pico-8 play session: mixed d-pad (fixed 12-tick cycle)

[t = 1 s] mixed d-pad (1.2s cycle ×~1): → ← ↑ ↓ + 🅾/❎ taps, ~1s
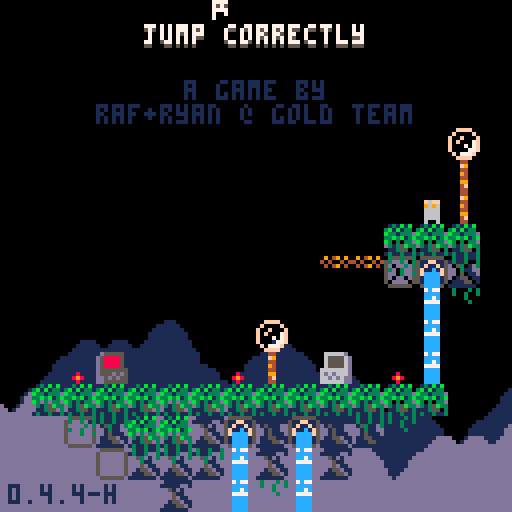
[t = 2 s] mixed d-pad (1.2s cycle ×~1): → ← ↑ ↓ + 🅾/❎ taps, ~2s
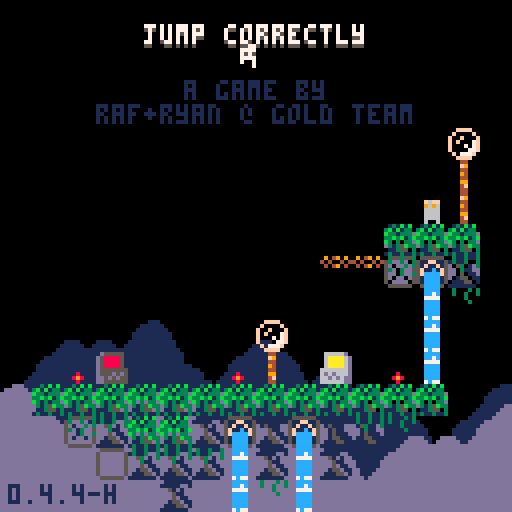
[t = 4 s] mixed d-pad (1.2s cycle ×~3): → ← ↑ ↓ + 🅾/❎ taps, ~4s
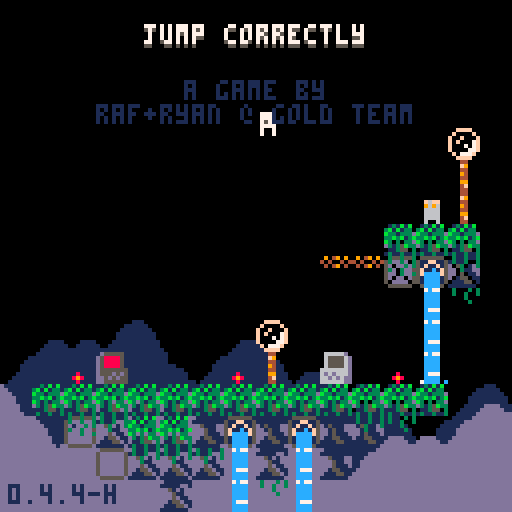

pico-8 cartridge
version 42
__lua__
-- jumper 2
-- 2025-06-24

p_win=0 //keep this
last_lvl=31

--constants and globals
p_spd=1
p_accel=0.3		 --fall accel (0.3)
p_f_max=4				 --fall spd max (4)
p_j_max=-2.5	 --jump spd max (-2.5)
p_j_t_max=5 	 --jump frames
//p_j_fre=1   	 --num free jumps
//p_w_spd=0.3 		--water fill speed

l_toucht=nil //last touch teleporter

chl=0 --checkpoint lvl
crl=0 --current lvl

-- enemy constants
ice_t_slow=70 --ice spawn time slow
ice_t_fast=30 --ice spawn time fast

cltb=0 --cloud time back
cltf=0 --cloud time front
key_cols={10,11,12,8} --keys

logo_t=0
//auto_save=1
tot_d=0
aut=0

function _init()
	printh("=====start=====")
	cartdata("gt_j2_044_hard")
	
	mplay=false
	pp=obj(-1,-1,3,5)
	chl=dget(0)
	//chl=31
	tot_d=dget(2)
	//tot_d=100
	p_win=dget(3)
	//p_win=1
	printh("load save 0 "..chl)
	printh("load save 2 "..tot_d)
	printh("load save 3 "..p_win)
	
	reset_checkpoint(0)
end

function reset_checkpoint(ll)
	printh("reseting from checkpoint")
	uits,l_uits=-0.1,-1 --ui time slow
	uitf,l_uitf=-0.1,-1 --ui time fast
	
	tpt=0								--lvl trans time
	pvy=0  			   --vel y
	pdrx=1 			   --dir x
	pdry=0 			   --dir y
	pmt=0  			   --move time
	pjmp=0 			   --current jump
	pjp=true     --jump pressed
	pjmpt=0      --jump time
	ptank=1 		   --num water tanks (this will probably never get higher)
	pwater=0 	   --amt water
	pst=false    --show empty tank icon
	pwt=0					   --water time
	ptw=false    --touching water
	pdig=false   --is digging
	pdt=0				 	  --digging time
	pseed=0				  --seeds
	psht=false   --shooting
	ptswch=false --touching switch player
	etswch=false --touching switch any ememy
	pto=false 	 	--near old man :(
	pio=false    --interact old man
	og_text=":)" --old guy text
	ptn=false				--touching ng cpu
	pin=false				--interact ng cpu
	ptd=0    				--touching door (0 no, 1 yes, 2 yes+interact)
	pbnk=false   --did bonk
	prst=0							--restart time
	
	ogidx=0
	ogt=0
	
	dth_t=-1					--death time
	dth_e=nil				--death object
	
	if ll then
		crl=ll
	else
		crl=chl
	end
	
	if(crl!=0)save_game()
	
	if crl==0 then
		mplay=false
		music(63)// test no music
	elseif not mplay then
		mplay=true
		music(0)// test start music
	end
	
		
	init_lvl()
end

function _draw()
	cls()
	camera(cmx,cmy)
	
	draw_clouds()
	
	if logo_t<120 then
		draw_logo()
		return
	end
	
	if tpt>0 and tpt<40 then
		local t,c="computer "..crl,5
		if crl==0 then
			t="correct!"
			c=cltb%8+8
		end
		
		print(
			t,
			cmx+cen_txt(t),
			cmy+62,
			c)
			
		if flr(uits%2)==0 then
			spr(22,cmx,cmy+120)
		end
		return
	end
	
	if dth_t!=-1 then
		if dth_e and dth_e.draw then
			dth_e.draw(dth_e)
		end
		for e in all(effs)do
			if(e.isp)e.draw(e)
		end
		return
	end
	
	draw_bk()
	
	for e in all(enemies)do
		if(e.draw)e.draw(e)
	end
	
	map(0,0)
	
	if not tp_out then
		draw_player()
	end
	//printh(cmi.." "..cmj.." "..cmx.." "..cmy)
	
	draw_fg()
	
	for b in all(bullets)do
		b.draw(b)
	end
	
	
	for e in all(effs)do
		e.draw(e)
	end
	
	draw_hud()
	if aut>0 then
		for i=0,flr((30-aut)/10)do
			pset(cmx+2+i*2,cmy+126,7)
		end
	end
	
	if pio then
		draw_old_guy_prompt()
	end
end

function _update()
	l_uits,uits=uits,(uits+0.1)%30
	l_uitf,uitf=uitf,(uitf+0.2)%30
	cltb=(cltb+0.7)%136
	cltf=(cltf+1)%136
	
	if aut>0 then
		aut-=1
	end
	
	if scr_wrap and 
				flr(uits%3)==0 and
				flr(l_uits%3)!=0 then
		for i=0,16 do
			add_wrap(cmx,cmy+i*8,1)
			add_wrap(cmx+127,cmy+i*8,-1)
		end
	end
	
	if logo_t<120 then
		logo_t+=1
		if(btnp(❎))logo_t+=50
		return
	end
	
	update_clds()
	
	for e in all(effs)do
		e.update(e)
	end
	
	if dth_t>=0 then
		dth_t-=1
		//if dth_e and dth_e.update then
			//dth_e.update(dth_e)
		//end
		if(dth_t==0)reset_checkpoint(crl)
		return
	end
	
	if pio then
		update_old_guy_prompt()
		return
	end
	
	if crl==0 and 
				p_win==1 and
				flr(uitf%2)==0 and
				flr(l_uitf%2)!=0 then
		add_jump(
			rand(0,127),
			rand(0,127),
			nil,
			15)
		//local sv=
		//sfx(16,-1,rand(0,2)*6,6)
		sfx(9,-1,0,16)
	end
	
	update_lvl()
	
	if tp_out then
		update_tp_out()
	else
		for e in all(enemies)do
			if(e.update)e.update(e)
		end
	
		update_bullets()
		update_player()
	end
end

function comb(a,b)
	for k,v in pairs(b)do
		a[k]=v
	end
end

function obj(x,y,w,h,ext)
	o={x=x,y=y,w=w,h=h}
	comb(o,ext)
	return o
end

function eff(x,y,d,u,ext)
	o={x=x,y=y,draw=d,update=u}
	comb(o,ext)
	return o
end

function rand(bot,top)
	return flr(rnd((top+1)-bot))+bot
end

function draw_bb(o)
	rect(
		o.x-o.w/2,
		o.y-o.h/2,
		o.x+o.w/2,
		o.y+o.h/2,
		8)	
end

function col_bb(a,b)
	if b.w==0 or b.h==0 then
		return false
	end
	local ax=a.x-a.w/2
	local ay=a.y-a.h/2
	local bx=b.x-b.w/2
	local by=b.y-b.h/2
	
	return ax<=bx+b.w and
		ax+a.w>=bx and ay<=by+b.h and
		ay+a.h>=by
end

function test_w_wrap(a,b)
	local aa=a
	if scr_wrap then
		aa=obj(
			a.x%128+cmx,
			a.y,a.w,a.h)
	end
	if col_bb(aa,b) then
		return b
	end
	return nil
end

function on_layer(o,ox,oy,lrs,t_spk,hb_mod)
	if type(lrs)!="table" then
		lrs={lrs}
	end
	if(hb_mod==nil)hb_mod=0
	
	local a=obj(o.x+ox,o.y+oy,o.w+hb_mod,o.h+hb_mod)
	local mi=flr(a.x/8)
	local mj=flr(a.y/8)
	
	for j=min(cmj+15,mj+1),max(cmj,mj-1),-1 do
	for ii=mi-1,mi+1 do
		local i=ii%16+cmi
		for f in all(lrs) do
			local s=mget(i,j)
			if fget(s,f) then
				local h=f==1 and 4 or 8
				local b=obj(
					i*8+4,
					j*8+h/2,
					8,
					h,
					{s=s}
				)
				if test_w_wrap(a,b) then
					return b
				end
			end
		end
	end end
	
	if t_spk then
		for s in all(spks) do
			if test_w_wrap(a,s) then
				return s
			end
		end
	end
	return nil
end

function on_scr(o)
	return o.y<cmy+137 and 
								o.y>cmy-4 and
			 				o.x<cmx+137 and 
			 				o.x>cmx-4
end

function round(n)
	if n-flr(n)>=0.5 then
		return flr(n)+1
	end
	return flr(n)
end

function lerp(a,b,t)
 return a+(b-a)*t
end

function clear_map_at(x,y)
	mset(flr(x/8),flr(y/8),0)
end

function draw_logo()
	local f=min(logo_t/60,1)
	local fi=min(flr(logo_t/9),6)
	pal(10,({1,5,2,13,15,10})[fi])
	for i=1,4 do
		spr(
			124+i-1,
			cmx+60+f*8*i-4*f,
			cmy+60)
		spr(
			124-i,
			cmx+60-f*8*i+4*f,
			cmy+60)
	end
end

--[[
function toggle_auto_save(i)
	if i==1 or i==2 then
		return
	end
	auto_save=(auto_save+1)%2
	printh("set auto save ")
	printh(auto_save)
	dset(1,auto_save)
	//add sfx here
	menuitem(
		2,
		"auto save "..(auto_save==1 and "is on" or "is off"),
		toggle_auto_save
	)
end
]]--

function save_game()
	printh("set save 0 "..chl)
	printh("set save 2 "..tot_d)
	printh("set save 3 "..p_win)
	dset(0,chl)
	dset(2,tot_d)
	dset(3,p_win)
	//add sfx here
	aut=30
end

function clear_save()	
	printh("clear save 0 2 3")
	dset(0,0)
	dset(2,0)
	dset(3,0)
	tot_d=0
	chl=0
	p_win=0
end

music(0)

-->8
--player
function draw_player()
	local off=(ptswch and 2 or 0)
	
	--legs
	sspr(
		12,flr(pmt)%2*2+8,
		4,2,
		pp.x-2,pp.y+1-off,
		4,2,
		pmt<2
	)	

	--ducking
	local dt=flr(pdt/3)%2
	if dt==0 and 
				pdry==1 and 
				pvy==0 and
				not pdig then
		dt=1
	end

	--head
	if(pjmp>=1)pal(12,5)
	sspr(
		8,pdry*4+12,
		4,4,
		pp.x-2,pp.y-3+dt-off,
		4,4,
		pdrx==-1
	)
	pal()
		
	--off screen arrow
	if pp.x>cmx+128 then
		spr(13,cmx+120,pp.y-4)
	elseif pp.x<cmx-1 then
		spr(13,cmx+2,pp.y-4,1,1,true)
	end
	
	--water drops
	if ptw then
		draw_splash(pp.x-4,pp.y-5)
	end
	
	--water tank
	local ofx=3
	if(pdrx==-1)ofx=-8
	if pst then
		sspr(0,8,6,6,pp.x+ofx,pp.y-6)
	elseif pwater>0 then
		if ptw then
			--tank shadow
			sspr(
				0,8,6,6,
				pp.x+ofx+1,pp.y-5)
		end
		sspr(
			16+8*(pwater-1)+(flr(uits)%2)*4,8,
			5,5,pp.x+ofx,pp.y-6)
	end
	
	--seeds
	for i=1,pseed do
		local a=uitf/7.5+i/pseed
		local x=pp.x+cos(a)*6
		local y=pp.y+sin(a)*6
		rectfill(
			x,y,
			x+sgn(cos(a)),
			y+sgn(sin(a)),7)
	end
	
	if prst>15 then
		draw_int(
			4-flr(prst/15),
			pp.x+2,
			pp.y-2)
	end
	
	--[[
	draw_bb(
		{x=pp.x,y=pp.y+4,w=3,h=1}
	)
	]]--
end

function update_player()
	local move=false
	pdry=0
	if(btn(➡️))move,pdrx=true,1
	if(btn(⬅️))move,pdrx=true,-1
	if(btn(⬆️))pdry=-1
	if(btn(⬇️))pdry=1
	
	if move then
		pmt-=0.3
		if(pmt<0)pmt=4
		if not on_layer(pp,pdrx,0,0) then
			pp.x+=p_spd*pdrx
		end
	else
		pmt=0
		pp.x=flr(pp.x)
	end
	
	if scr_wrap then
		local wr=false
		if(pp.x<cmx-1)pp.x,wr=cmx+127,true
		if(pp.x>cmx+127)pp.x,wr=cmx,true
		if(wr)sfx(3,-1,12,14)
	end
	
	--touch enemy
	local ts=false --touch shroom
	for e in all(enemies)do
		if col_bb(pp,e) then
			if e.draw==draw_shroom then
				ts=true
				//printh(pp.x.." "..pp.y.." touch shroom")
			elseif e.can_hurt then
				//reset_checkpoint()
				kill_plr(e)
				return
			end
		end
	end
	
	--jump
	if btn(🅾️) then
		if not pjp then
			pjp=true
			--  bank,chnl,off, len
			--sfx(0,   0,   0,   0)
			if (pjmp<1 or
							flr(pwater/3)>0) then
				if pjmp>=1 and pwater>2 then
					pwater-=3
					if pwater==0 then
						pst=true
					end
				end
				pjmpt=p_j_t_max
				//pvy=p_j_max
				pjmp+=1
				add_jump(pp.x-1,pp.y)
				if not ptn then
					sfx(3,-1,0,8)
				end
			end
		end
		if pjmpt>0 then
			pvy=p_j_max
		end
		pjmpt=max(0,pjmpt-1)
	else
		pjmpt=0
		pjp=false
	end
	
	--fall
	pvy=min(p_f_max,pvy+p_accel)
	if pvy<0 then
		local b=on_layer(pp,0,pvy,0) 
		if b then
			if not pbnk then
				sfx(3,-1,8,4)
			end
			pbnk=true
			pp.y=b.y+7
			pvy=0.5 --y vel of player after bonk
		end
	else 
		local t=on_layer(
			pp,0,max(1,pvy),{0,1})
		if t!=nil and t.y-pp.y>4 then
			if pvy>p_accel then
				//printh(
				//	"landed "..(
				//		ts and "true" or "false")
				//	)
				add_landed(pp.x,pp.y+4)
				pbnk=false
				sfx(5,-1,0,10)
			end
			pp.y=(flr(pp.y/8)*8)+5
			pvy=0
			pst=false
			
			if not ts then
				pjmp=0
			end
			
			if t and t.s==76 then
				set_cld(t.x,t.y)
			end
		end
	end
	pp.y+=pvy
	
	local sq=on_layer(pp,0,0,0)
	if sq then
		//printh(sq.x.." "..sq.y)
		local o=obj(
			sq.x,sq.y,0,0,
			{
				draw=function()
					spr(sq.s,sq.x-4,sq.y-4)
				end
			})
		kill_plr(o)
	end
	
	--shoot
	if btn(❎) then
		if not pto and 
					not psht and 
					pseed>0 then
			psht=true
			pseed-=1
			sfx(6,-1,0,6)
			local dx=pdrx
			if(pdry!=0)dx=0	
			//add_get(pp.x+2,pp.y,pseed)
			add_bullet(
				pp.x+dx*5,pp.y+pdry*5,1,
				dx*4,pdry*4,false,7,true)
		end
	else
		psht=false 
	end
	
	if btn(❎) and 
				btn(⬇️) and 
				pvy==0 then
		prst+=1
		if prst==15*4 then
			kill_plr()
		end
	else
		prst=0
	end
	
	--touch water
	--note: timer doesnt
	--reset when player
	--leaves water
	ptw=false
	for w in all(waters) do
		if(col_bb(pp,w))ptw=true
	end
	if ptw then
		pwt+=0.3//p_w_spd
		if pwt>=1 then
			pwt=0
			if pwater/3<ptank then
				pwater+=1
				pst=false
				sfx(4,-1,(pwater-1)*6,6)
			end
		end
	end
	
	//printh(pov)
	
	if pp.y>cmy+136 then
		//reset_checkpoint()
		kill_plr()
		return
	end
	
	for b in all(bullets)do
		if col_bb(pp,b) then
			//reset_checkpoint()
			kill_plr(b)
			return
		end
	end
	
	--touch key
	//for k in all(l_keys)do
	for i=1,#l_keys do
		local k=l_keys[i]
		if not k.p and col_bb(pp,k) then
			k.p=true
			add(p_keys,k)
			add_b_exp(
				k.x,k.y,
				3,6,
				{key_cols[i]})
			sfx(10)
		end
	end
	
	--touch door
	//for d in all(doors)do
	if door then
		if col_bb(pp,door) then
			//ptd=true
			if btn(⬇️) or btn(⬆️) then
				local can=true
			
				//sfx(11)
				//sfx(17)
				//sfx(7,-1,4,4)
				for k in all(l_keys)do
					if k.p==false then
						can=false
					end
				end
			
				if can then
					for i=1,#l_keys do
						local k=l_keys[i]
						add_b_exp(
							k.x,
							k.y,
							2,2,
							{key_cols[i]})
						//del(p_keys,k)
					end
					if crl==last_lvl then
						crl=0
						p_win=1
						save_game()
					elseif crl==chl then
						crl+=1
					else
						crl=chl
					end
					sfx(11)
					init_tp_out()
				
					return
				elseif ptd<2 then
					sfx(7,-1,4,4)
					ptd=2
				end
			else
				ptd=1
			end
		else
			ptd=0
		end
	end
	
	--touch flower
	flwr=nil
	for f in all(flwrs)do
		if col_bb(pp,f) and pdry==1 then
			flwr=f
		end
	end
	
	if pvy!=0 or flwr==nil then
		pdig=false
		pdt=0
	else
		if pdig==false then
			pdt=10
		end
		pdig=true
		if pdt%5==0 then
			add_dig(pp.x,pp.y+4)
			sfx(8,-1,27,4)
		end
		if pdt<=0 then
			del(flwrs,flwr)
			pseed+=flwr.s
			add_get(pp.x,pp.y,"+"..flwr.s)
			sfx(14)
		end
		pdt-=1
	end
	
	-- touch teleporter
	local toucht=nil
	for tt in all(tps)do
	for i=0,1 do
		local t=tt[i+1]
		if t then
			if col_bb(pp,t) then
				//printh((i+1%2)+1)
				toucht=tt[(i+1)%2+1]
			end
		end 
	end end
	if l_toucht==nil and
				toucht!=nil then
		pp.x=toucht.x
		pp.y=toucht.y+1
		pvy*=-1
		--[[
		because of long pressing jumps,
		if the player enters this while
		holding jump before the max hold
		time, their velocity wont flip
		]]--
		add_b_exp(pp.x,pp.y,5,5,toucht.c)
		sfx(7,-1,8,24)
	end
	l_toucht=toucht
	
	-- old man
	pto=false
	if old_guy and 
				col_bb(pp,old_guy)then
		pto=true
		if btnp(❎) then
			sfx(7,-1,0,4)
			pio=true
			ogt=0
			l_ogt=-1
			if p_win==1 then
				_,__,idx=rank(tot_d)
				og_text=og_texts[99-idx]
			elseif og_texts[crl]!=nil then
				og_text=og_texts[crl]
			end
		end
	end
	
	-- touch ng cpu
	ptn=false
	if ng_cpu and
				col_bb(pp,ng_cpu)then
		ptn=true
		if btnp(❎) then
			if pin then
				clear_save()
				//kill_plr(ng_cpu)
				crl=1
				init_tp_out()
				sfx(17)
			else
				sfx(7,-1,0,4)
			end
			pin=true
		elseif btnp(🅾️) then
			sfx(7,-1,4,4)
			pin=false
		end
	else
		pin=false
	end
end

function kill_plr(o)
	tot_d+=1
	dth_e=o
	dth_t=30
	add_b_exp(
		mid(cmx,pp.x,cmx+127),
		mid(cmy,pp.y,cmy+127),
		10,10,nil,true)
		sfx(8,-1,0,27)
end

-->8
--hud/general

function draw_hud()
	print(ver,2,121,1)
	
	--[[
	// uncomment for testing
	print("lvl:"..crl+1,cmx+31,cmy+1,1)
	print("lvl:"..crl+1,cmx+30,cmy,7)
	print("dth:"..tot_d,cmx+61,cmy+1,1)
	print("dth:"..tot_d,cmx+60,cmy,7)
	]]--
	
	if crl==0 then
		local t="jump correctly"
		//t="you jumped correctly"
		local off=mid(
			-2.9,
			cos((cltf%136)/136)*3,
			2.9
		)
		print(
			t,cen_txt(t),10+off,5)
		print(
			t,cen_txt(t),9+off,7)
		print("a game by",46,20,1)
		print("raf+ryan @ gold team",
			24,26,1)
		
		if p_win==1 then
		 t1="times jumped"
		 t2="incorrectly: "..tot_d
		 //t2="incorrectly: "..19999
		 print(
			 t1,
			 cen_txt(t1),40,13)
		 print(
			 t2,
			 cen_txt(t2),46,13)
			
			print("rank:",49,58,7)
			//tot_d=50
			local r,c=rank()
			if c==nil then
				pal(7,(uitf%8)+8)
			elseif flr(uitf)%2==0 then
				pal(7,c)
			end
			print(r,72,58,7)
			pal()
		end	
	end
end

function cen_txt(t)
	return 64-(#t*4)/2
end

function draw_splash(x,y)
	sspr(
		16,13+flr(uitf)%3*3,
		8,3,
		x,y)	
end

clds_b={
"00000002234002000",
"00000031111631420",
"20034311111111114",
"14311111111111111"
}
clds_f={
"00000023400562000",
"20022311143111456",
"14311111111111111"
}
function draw_clouds()
	rectfill(cmx,cmy+112,cmx+128,cmy+128,1)
	draw_cloud_layer(clds_b,72,cltb)
	rectfill(cmx,cmy+120,cmx+128,cmy+128,13)
	pal(1,13)
	draw_cloud_layer(clds_f,88,cltf)
	pal()
end

function draw_cloud_layer(arr,y,t)
	for j=1,#arr do
		for i=0,16 do
			local x=i*8-t
			if(x<-8)x+=136
			spr(arr[j][i+1],cmx+x,cmy+y+j*8)
		end
	end
end

function draw_old_guy()
	local s=0
	if cltf>68 or 
				cltf<30 and cltf%12>6 then
		s=4
	end
	sspr(
		64+s,0,
		4,8,
		old_guy.x-2,old_guy.y-4,
		4,8,
		pp.x<old_guy.x)
	if cltf>68 then
		local off=old_guy.y
		if(cltf%12>6)off-=1
		line(
			old_guy.x-4,off-1,
			old_guy.x-4,off,6)
		line(
			old_guy.x+3,off-1,
			old_guy.x+3,off,6)
	end
	//draw_bb(old_guy)
end

function draw_old_guy_prompt()
	local w=92
	local h=66
	local top=cmy+(127-h)/2
	local lft=cmx+(127-w)/2
	
	rectfill(
		lft,top,
		lft+w,top+h,0)
	rect(
		lft,top,
		lft+w,top+h,7)
	
	print(sub(og_text,0,ogt),
		lft+3,top+3,7)
end

l_ogt=-1
function update_old_guy_prompt()
	if ogt<#og_text then
		ogt+=0.5
		if l_ogt!=flr(ogt) and flr(ogt)%2==0 then
			local off=rand(0,1)
			sfx(18,-1,off*3,3)
			//sfx(18,-1,0,2)
		end
		l_ogt=flr(ogt)
	end

	if btnp(🅾️) then
		pio=false
		sfx(7,-1,4,4)
	elseif btnp(❎) then
		if ogt<#og_text then
			ogt=#og_text
		else
			pio=false
			sfx(7,-1,4,4)
		end
	end
end

function draw_ng_cpu()
	if ptd>0 then
		print(
			"continue",
			door.x-15,
			door.y-20,
			7)
		draw_int("⬆️",door.x+1,door.y-2)
	end
	
	spr(7,ng_cpu.x-4,ng_cpu.y-4)
	if(not ptn)return
		
	if pin then
		print(
			"are you sure?",
			ng_cpu.x-23,
			ng_cpu.y-20,
			7)
		print(
			"no:    yes:",
			ng_cpu.x-23,
			ng_cpu.y-12,
			7)
		draw_int("🅾️",ng_cpu.x-7,ng_cpu.y-2)
		draw_int("❎",ng_cpu.x+25,ng_cpu.y-2)
	else
		print(
			"new game",
			ng_cpu.x-15,
			ng_cpu.y-20,
			7)
		draw_int("❎",ng_cpu.x,ng_cpu.y-2)
	end
end

-- draw interact
function draw_int(s,x,y,c1,c2)
	print(
		s,x-4,y-10,
		c1==nil and 5 or c1)
	print(
		s,
		x-4,
		y-(
			flr(uits)%2==0 and 11 or 10
		),
		c2==nil and 6 or c2
	)
end
-->8
--map functions

function init_lvl()
	reload(0x1000, 0x1000, 0x2000)
	waters={}
	ftns={}
	l_keys={}
	p_keys={}
	door=nil
	flwrs={}
	swchs={}
	swch_cs={}
	sw_blks={}
	clds={}
	spks={}
	tps={
		{nil,nil},
		{nil,nil}
	}
	old_guy=nil
	ng_cpu=nil
	
	sw_state=false
	sw_state_c=false
	sw_state_l=false
	scr_wrap=false
	flip_d=false
	
	bullets={}
	effs={}	
	enemies={}	
	--current map tile i,j
	cmi=crl%8*16
	cmj=flr(crl/8)*16
	--current map x,y
	cmx,cmy=cmi*8,cmj*8
	
	--debug for when no checkpoint
	pp.x,pp.y=cmx+64,cmy+64
	
	printh("init lvl: "..crl..", "..cmi.." "..cmj)
	
	local inf_ftns={}
	
	for j=0,15 do
	for i=0,15 do
		local s=mget(cmi+i,cmj+j)
		local fl=fget(s)
		local sn=mget(cmi+i,cmj+max(j-1,0))
		local ss=mget(cmi+i,cmj+min(j+1,15))
		local sw=mget(cmi+max(i-1,0),cmj+j)
		local se=mget(cmi+min(i+1,15),cmj+j)

		local x,y=cmx+i*8,cmy+j*8
		
		if s>=93 and s<=94 then
			--fountains
			local on_t,off_t=7,0
			if(s==94)on_t,off_t=30,30
			if(s==93)add(inf_ftns,{x=x,y=y})
			add(ftns,{
				x=x,y=y,
				t=-1,on_t=on_t,off_t=off_t
			})
			mset(cmi+i,cmj+j,79)
		elseif s==109 or s==110 then
			add(sw_blks,{
				cmi+i,cmj+j,s==110
			})
		elseif fl==0 then
			-- items created in this
			-- block will clear the
			-- original map tile
			mset(cmi+i,cmj+j,0)
			
			if s==107 then
				--spikes
				local off,f=5,false
				if sn!=77 and 
							sn!=109 and
							sn!=110 and
							fget(sn,0) then
					off,f=2,true
				end
				local sp=add_enemy(
					x+4,y+off,8,4,
					draw_spike,
					nil,
					false,
					true,
					{f=f}
				)
				add(spks,sp)
			elseif s==36 or // up
										s==45 or // down
										s==46 or // right
										s==54 or // left
										s==53 then
				--circle spikes
				local u=update_c_spike
				if(s==53)u=nil
				local d={-1,0}
				if(s==36)d={0,-1}
				if(s==45)d={0,1}
				if(s==46)d={1,0}
				if(s==54)d={-1,0}
				add_enemy(
					x+4,y+4,7,7,
					draw_c_spike,
					u,
					false,
					true,
					{d=d}
				)
			elseif s==22 then
				--keys/floppy
				add(l_keys,obj(
					x+4,y+4,4,4,
					{p=false}
				))
			elseif s==23 and p_win==0 then
				--door
				door=obj(x+4,y+4,8,8)
			elseif s==24 or s==25 then
				--flower 5 seed
				add(flwrs,obj(x+4,y+4,6,8,{s=s==24 and 5 or 1}))
			elseif s==48 or s==49 then
				-- checkpoints
				printh("cp "..x.." "..y)
				pp.x,pp.y=x+4,y+5
				add_b_exp(pp.x,pp.y,10,10)
			elseif s==50 or s==51 then
				-- slimes
				add_enemy(
					x+4,y+4,4,6,
					draw_slime,
					update_slime,
					true,
					true,
					{fast=s==51}
				)
			elseif s==52 then
				-- cacti
				add_enemy(
					x+4,y+4,7,8,
					draw_cactus,
					update_cactus,
					true,
					true,
					{t=60}
				)
			elseif s==55 or s==56 then
				-- moles
				add_enemy(
					x+4,y+4,5,6,
					draw_mole,
					update_mole,
					true,
					true,
					{j=s==56,tm=15,htm=0}
				)
			elseif s==35 then
				-- switches
				add(swchs,obj(
					x+4,y+6,7.5,3))
			elseif s==37 then
				-- switch coins
				add(swch_cs,obj(
					x+4,y+4,7,6))
			elseif s==102 or s==103 then
				-- icicles
				add_enemy(
					x+4,y-4,0,0,
					nil,
					update_ice_spwn,
					false,
					false,
					{tm=s==102 and ice_t_slow or ice_t_fast}
				)
			elseif (s>=40 and s<=44) or
										(s>=57 and s<=60) then
				-- flame spaner
				local drs={
					nil,
					{1,0},{-1,0},{0,-1},{0,1}
				}
				local spd=0.8 -- slow speed
				if s==40 then
					spd=1.8 -- tracker speed
				elseif s>45 then
					spd=1.6 -- fast speed
				end
				local e=add_enemy(
					x,y,0,0,
					draw_flame_spawn,
					update_flame_spawn,
					false,
					false,
					{
						tm=0,
						dr=s<45 and drs[s-39] or drs[s-55],
						flt=not fget(ss,0),
						spd=spd
					}
				)
				//printh(s-39)
				//printh(drs[s-39])
			elseif s==11 then
				scr_wrap=true
			elseif s==61 then
				-- mushroom
				add_enemy(
					x+4,y+4,7,6,
					draw_shroom,
					update_shroom,
					true,
					false,
					{tp=false}
				)
			elseif s==31 then
				--eye
				add_enemy(
					x+4,y+4,7,6,
					draw_eye,
					update_eye,
					false,
					false,
					{t=0}
				)
			elseif s==120 then
				flip_d=true
			elseif s>=116 and s<=119 then
				--teleporters
				local i1=ceil(abs(115-s)/2)
				local i2=(s%2)+1
				local cs={{3,11},{2,8}}
				tps[i1][i2]=obj(
					x+4,y+4,6,6,
					{c=cs[i1]}
				)
			elseif s==8 then
				old_guy=obj(
					x+4,y+4,8,8,
					{draw=draw_old_guy}
				)
			elseif s==7 then
				ng_cpu=obj(
					x+4,y+4,8,8)
			end
		end
	end end
	
	for f in all(inf_ftns)do
		local j=flr(f.y/8)
		local i=flr(f.x/8)
		
		repeat
			add(
				waters,
				obj(
					f.x+4,
					cmy+3+(j-cmj)*8,
					8,8,
					{st=f.y+5}
				)
			)
			j+=1
		until j>cmj+15 or fget(mget(i,j),0)
	end
	
	--[[
	// title test, use moles
	// to
	if crl==0 then
		local ss="jump correctly"
		printh("lvl 1")
		for i=0,#ss-1 do
			local s=ss[i+1]
			local x,y=24+i*4,20-i*2
			add_enemy(
				x+4,y+4,3,5,
				draw_title_text,
				update_mole,
				true,
				true,
				{j=true,tm=15,htm=0,s=s}
			)
		end
	end
	]]--
end

function draw_bk()
	for w in all(waters)do
		local off=0
		if w.ct and w.ct.y>w.st then
			//printh(w.ct.y-w.y)
			off=7-(w.ct.y-w.y)
		end
		sspr(
			14*8+flr(uits)%4*4,0,
			4,8-off,
			w.x-2,w.y-4)
		//end
		//draw_bb(w)
		if w.ct and off!=0 then

			draw_splash(w.ct.x-4,w.ct.y-5)
		end
		
		for e in all(enemies)do
			if col_bb(w,e) then
				sspr(
					16,13+flr(uitf)%3*3,
					8,3,
					e.x-4,e.y-5)
			end
		end
	end
	
	//for d in all(doors)do
	if door then
		if #p_keys==#l_keys and 
					uits-flr(uits)>0.5 then
			pal(5,key_cols[flr(uits)%#l_keys+1])
		end
		spr(
			23,
			door.x-4,
			door.y-4,
			1,1,
			flip_d
		)
		pal()
		//draw_bb(door)
	end
	
	if old_guy then
		draw_old_guy()
	end
	
	if ng_cpu then
		draw_ng_cpu()
	end
end

function draw_fg()
	local ft=cltf%68
	if ft>0 and ft<7 or 
				ft>14 and ft<21 then
		pal(3,7)
		pal(10,7)
		pal(14,7)
	end
	for f in all(flwrs)do
		local fx=mid(0,flr(uits)%4-1,1)
		local oy=flr(uits)%4%2
		if f.s==5 then
			sspr(
				64,13,6,3,
				f.x-3+fx,f.y+1,
				6,3,fx>0)
			sspr(
				8*8,8,6,5,f.x-3,f.y-4+oy)
		elseif f.s==1 then
			sspr(
				72,14,6,2,
				f.x-3+fx,f.y+1,
				6,3,fx>0)
			sspr(
				72,9,6,5,f.x-3,f.y-4+oy)
				
		end
		
		if not pdig and 
					col_bb(pp,f) then
			draw_int("⬇️",f.x+1,f.y-0)
		end
		//draw_bb(f)
	end
	pal()
	
	if not tp_out then
		for i=1,#l_keys do 
			local k=l_keys[i]
			pal(7,key_cols[i])
			spr(
				22,
				k.x-4,
				k.y-4+mid(
					-1.9,
					cos((uits+i)/5)*2,
					1.9
				)
			)
			pal()
			//draw_bb(k)
		end
	end
	
	for s in all(swchs)do
		sspr(24,
			sw_state and 21 or 17,
			8,3,s.x-4,s.y-1)
		//draw_bb(s)
	end
	
	for s in all(swch_cs)do
		if ptswch or etswch then
			palt(5,true)
			pal(7,13)
			pal(8,13)
			pal(11,13)
		end
		spr(sw_state and 37 or 38,
			s.x-4,s.y-4+cos(uits/6)*2)
		//draw_bb(s)
		pal()
	end
	
	for ti=1,#tps do
	for t in all(tps[ti]) do
	if t then
		//draw_bb(t)
		local d=ti<2 and 1 or -1
		for i=0,2 do
			local f=max(1,i*2)
			local a=0
			while a<1 do
				local aa=a+(cltf/(136/f))
				
				pset(
					t.x+cos(aa)*(2+i),
					t.y+sin(aa)*(2+i)*d,
					i%2==0 and t.c[2] or t.c[1]
				)
				a+=1/5
			end
		end
	end end end
	
	if pto then
		draw_int("❎",old_guy.x,old_guy.y)
	elseif old_guy!=nil and
								p_win==1 and 
								flr(uits)%2==0 then
		draw_int("!",old_guy.x+2,old_guy.y,2,8)
	end
end

function update_lvl()
	for w in all(waters)do
		w.y+=1
		local t=on_layer(w,0,0,0,false,-2)
		w.ct=t
		if w.y>cmy+136 or 
					(t!=nil and t.y>w.st and t.y-w.y<1)  then
			del(waters,w)
		end
	end
	
	for f in all(ftns)do
		f.t+=1
		if f.t<f.on_t then
			if f.t%8==0 then
				add(waters,obj(
					f.x+4,f.y+4,8,8,{st=f.y+5}
				))
			end
		elseif f.t==f.on_t+f.off_t then
			f.t=-1
		end
	end
	
	for i=1,#p_keys do
		local k=p_keys[i]
		//if k.p then
			local tx=pp.x+4*i*1.2*pdrx*-1
			local ty=pp.y-3
			k.x=lerp(k.x,tx,0.2)
			k.y=lerp(k.y,ty,0.2)
		//end
	end
	
	sw_state=sw_state_c
	ptswch=false
	etswch=false
	for s in all(swchs)do
		if col_bb(s,pp) then
			ptswch=true
			sw_state=true
		end
		
		for e in all(enemies)do
			e.tswch=false
			if e.draw!=draw_flame and 
						col_bb(s,e) then
				e.tswch=true
				etswch=true
				sw_state=true
			end
		end
	end
	
	if not ptswch and not etswch then 
	for s in all(swch_cs)do
		if col_bb(s,pp) then
			del(swch_cs,s)
			sw_state_c=not sw_state_c
			sfx(13,-1,0,16)
			local c={8,14}
			if(sw_state_c)c={11,3}
			add_b_exp(s.x,s.y,3,6,c)
		end
	end end
	
	for s in all(sw_blks)do
		if s[3]==sw_state then
			mset(s[1],s[2],sw_state and 110 or 109)
		else
			mset(s[1],s[2],111)
		end
	end
	
	if sw_state!=sw_state_l then
		sfx(12,-1,0,2)
	end
	sw_state_l=sw_state
end
-->8
--effects and bullets

function add_bullet(
	x,y,w,
	vx,vy,
	fall,
	c,
	p,
	draw)
	add(bullets,obj(
		x,y,
		w,w,{
			vx=vx,
			vy=vy,
			fall=fall,
			c=c,
			p=p,
			draw=draw and draw or draw_bullet
		}))
end

function draw_bullet(b)
		rectfill(
			b.x-b.w/2,b.y-b.h/2,
			b.x+b.w/2,b.y+b.h/2,
			b.c and b.c or 7)
		//draw_bb(b)
end

function draw_c_bullet(b)
	spr(
		26,b.x-1,b.y-1,
		1,1,
		false,
		b.vy>1
	)
	//draw_bb(b)
end

function update_bullets()
	for b in all(bullets)do
		if b.fall then
			b.vy=min(p_f_max,b.vy+p_accel)
			if b.vx>0 then
				b.vx=max(0,b.vx-0.2)
			elseif b.vx<0 then
				b.vx=min(0,b.vx+0.2)
			end		
		end
	
		b.x+=b.vx
		b.y+=b.vy
		
		if b.x<cmx or b.x>cmx+128 or
					b.y<cmy or b.y>cmy+128 then
			//add_b_exp(b.x,b.y,2,4)
			del(bullets,b)
		end
		
		local t=on_layer(b,0,0,0)
		if t!=nil and 
					(b.draw!=draw_c_bullet or 
						t.y>b.y
					)then
			if b.p and t.s==77 then
				clear_map_at(t.x,t.y)
				add_gb(t.x,t.y)
				sfx(15,-1,0,27)
			end
			add_b_exp(b.x,b.y,2,4)
			del(bullets,b)
		end	
		
		if b.p then
			for e in all(enemies)do
				local tbw=b.w
				b.w+=2
				b.h+=2
				if e.draw!=draw_flame and 
							col_bb(b,e) then
					add_b_exp(b.x,b.y,2,4)
					del(bullets,b)
					del(enemies,e)
				end
				b.w,b.h=tbw,tbw
			end	
		end
	end
end

function add_b_exp(x,y,m,n,c,isp)
	for i=0,rand(m,n) do
		add(effs,eff(
			rand(x-4,x+4),rand(y-4,y+4),
			draw_jump,update_b_exp,
			{
				t=rand(10,15),
				vx=rand(-0.5,0.5),
				vy=rand(-0.5,0.5),
				c=c,
				isp=isp
			}
		))
	end
end

function update_b_exp(e)
	e.t-=1
	e.x+=e.vx
	e.y+=e.vy
	e.vx*=0.9
	e.vy*=0.9
	if(e.t==0)del(effs,e)
end

--sprinkle effect update
function update_spkl(s)
	s.dy=min(s.dy+p_accel,p_f_max)
	s.y+=s.dy
		
	if s.dx!=0 then
		s.dx-=sgn(s.dx)*0.1
	end
	s.x+=s.dx
		
	s.t-=1
	if s.y>cmy+128 or s.t==0 then
		del(effs,s)
	end
end

function add_dig(x,y)	
	for dx in all({1.2,-1.2})do
		add(effs,eff(
			x,y,draw_dig,update_spkl,
			{dx=dx,dy=-1,t=15}
		))
	end
end

function draw_dig(d)
	rectfill(d.x,d.y,d.x,d.y,15)
end

function add_gb(x,y)
	local dirs={
		{1.2,-1},
		{-1.2,-1},
		{1.2,-1.5},
		{-1.2,-1.5},
	}
	
	for dir in all(dirs)do
		add(effs,eff(
			x,y,draw_gb,update_spkl,
			{dx=dir[1],dy=dir[2],t=15,so=rand(0,3)}
		))
	end
end

function draw_gb(g)
	local sx=g.so%2*4
	local sy=flr(g.so/2)*4
	sspr(sx,16+sy,4,4,g.x,g.y)
end

function add_get(x,y,v)
	add(effs,eff(
		x-4,y-8,draw_get,update_get,
		{t=25,v=v}))
end

function draw_get(g)
	print(
		g.v,g.x,g.y,
		flr(g.t)%8+8
	)
end

function update_get(g)
	g.y-=0.6
	g.t-=1
	if g.t==0 then
		del(effs,g)
	end
end

function add_jump(x,y,c,t)
	local dirs={
		{1.2,-0.5},
		{-1.2,-0.5},
		{1.2,-1.5},
		{-1.2,-1.5},
	}
	
	for dir in all(dirs)do
		add(effs,eff(
			x,y,draw_jump,update_spkl,
			{
				dx=dir[1],
				dy=dir[2],
				t=t!=nil and t or 10,
				c=c
			}
		))
	end
end

function draw_jump(j)
	if j.c then
		pal(7,j.c[flr(j.t)%#j.c+1])
	else
		pal(7,flr(j.t)%8+8)
	end
	sspr(13,13,3,3,j.x,j.y)
	pal()
end

function add_landed(x,y)
	//printh("added landed")
	for d in all({-1,1})do
		add(effs,eff(
			x+2*d,y,draw_landed,update_landed,
			{dx=d}
		))
	end
end

function draw_landed(l)
	rectfill(
		l.x,l.y,
		l.x+1*sgn(l.dx),l.y+1,
		flr(cltf)%8+8)
end

function update_landed(l)
	l.x+=l.dx
	l.dx*=0.90
	if abs(l.dx)<0.5 then
		del(effs,l)
	end
end

function init_tp_out()
	tp_out=true
	tpt=60
	add_b_exp(pp.x,pp.y,10,10)
end

function update_tp_out()
	tpt-=1
	if tpt==0 then
		tp_out=false
		chl=crl
		reset_checkpoint()
		//init_lvl()
	end
end

function set_cld(x,y)
	local can=true
	for c in all(clds) do
		if c[1]==x and c[2]==y then
			can=false
		end
	end
	if(can)add(clds,{x,y,7})
end

function update_clds()
	for c in all(clds)do
		c[3]-=1
		if c[3]==0 then
			add_b_exp(c[1],c[2],3,6,{13,14,15})
			clear_map_at(c[1],c[2])
			del(clds,c)
			sfx(6,-1,6,15)
		end
	end
end

function add_wrap(x,y,d)
	add(effs,eff(
		x,y+rand(-2,2),
		draw_wrap,update_wrap,
		{
			dx=d*rnd()*0.2,
			dy=rnd()*0.09,
			
			t=rand(20,40),
			c=rnd({1,2,13,14})
		}
	))
end

w_cols={14,13,2,1}
function draw_wrap(w)
	//circ(
	//	w.x,
	//	w.y+sin(w.t),1*(w.t/40),2)
	pset(
		w.x,
		w.y+sin(w.t),
		w_cols[flr((w.t/40)*4)+1])
end

function update_wrap(w)
	w.t-=1
	w.x+=w.dx
	w.y-=w.dy
	if w.t==0 then
		del(effs,w)
	end
end



-->8
-- enemies

function add_enemy(x,y,w,h,d,u,hit,hurt,ext)
	e=obj(
		x,y,w,h,
		{
			draw=d,update=u,
			drx=1,vy=0,t=0,
			can_hit=hit,
			can_hurt=hurt,
			tswch=false
		}
	)
	comb(e,ext)
	add(enemies,e)
	return e
end

function update_e_general(e,lrs)
	if(lrs==nil)lrs={0,1}
	e.vy=min(p_f_max,e.vy+p_accel)
	local t=on_layer(
		e,0,max(1,e.vy),lrs,true)
	if t!=nil then
		if e.vy<0 and fget(t.s,0) then
			e.vy=0
		elseif t.y-e.y>4 then
			if e.vy>p_accel then
				// landed
			end
			e.y=flr(t.y-t.h/2)-flr(e.h/2)-1
			e.vy=0
		end
	end
	e.y+=e.vy
end

-- slimes
function draw_slime(s)
	if s.fast then
		pal(2,3)
		pal(14,11)
	end
	spr(
		50+(s.fast and uitf or uits)%2,
		s.x-4,
		s.y-3-(s.tswch and 2 or 0),
		1,1,s.drx==-1)
	//draw_bb(s)
	pal()
end

function update_slime(s)
	update_e_general(s)
	if(s.vy!=0)return
	
	if on_layer(s,s.drx,0,0,true) or
				(not s.fast and 
					not on_layer(s,s.drx*4,1,{0,1},true))then
		s.drx*=-1
	end
	
	-- speed 0.67 and 0.4
	-- dont cause sync issues
	s.x+=s.drx*(s.fast and 0.67 or 0.4)

	if s.y>cmy+136 then
		del(enemies,s)
	end
end

--moles
function draw_mole(m)
	local s=(uits)%2
	if(m.vy<0)s=0
	if(m.vy>0)s=1
	spr(
		55+s,
		m.x-4,
		m.y-4-(m.tswch and 2 or 0),
		1,1,pp.x>m.x)
	//draw_bb(m)
end

function update_mole(m)
	update_e_general(m)
	if m.vy==0 and m.htm==0 then
		if m.tm==0 then
			m.tm=15
			m.htm=10
			if m.j then
				m.vy=-3
				m.y-=1
				sfx(5,-1,10,8)
			end
		else
			m.tm-=1
		end
	elseif m.vy>=-p_accel and
								m.vy<=p_accel then
		if m.htm>0 then
			m.vy=-p_accel
			m.htm-=1
		end
	end
	
	if m.y>cmy+136 then
		del(enemies,m)
	end
end

-- spikes
function draw_spike(s)
	
	spr(
		107+flr(uits)%2,
		s.x-4,s.y-4,
		1,1,false,s.f
	)
	//draw_bb(s)
end

-- moving circle spike update
function update_c_spike(s)
	s.x+=s.d[1]
	s.y+=s.d[2]
	if s.x<=cmx or s.x>=cmx+128 or
				s.y<=cmy or s.y>=cmy+128 or
				on_layer(s,0,0,0,true) then
		s.d[1]*=-1
		s.d[2]*=-1
	end
end

-- circle spikes
function draw_c_spike(s)
	palt(0b1010000010000000)
	spr(
		53+flr(uitf)%2,
		s.x-4,s.y-4,
		1,1,pp.x<s.x
	)
	pal()
	--draw_bb(s)
end

-- cacti
function draw_cactus(c)
	spr(
		52,
		c.x-4,
		c.y-4+(uitf%2)-(c.tswch and 2 or 0),
		1,1,
		uitf%4/2>1)
	--draw_bb(c)
end

function update_cactus(c)
	update_e_general(c)
	c.t+=1
	if c.t>=60 then
		c.t=0
		add_bullet(
			c.x-2,
			c.y-1,
			3,
			-1.7, --h vel
			-2,   --v vel
			true,
			11,
			false,
			draw_c_bullet
		)
		
		add_bullet(
			c.x+2,
			c.y-1,
			3,
			1.7, --h vel
			-2,  --v vel
			true,
			11,
			false,
			draw_c_bullet
		)
		sfx(9,-1,0,16)
	end
end


function update_ice_spwn(s)
	if s.t==0 then
		s.t=s.tm
		add_enemy(
			s.x,s.y+3,7,7,
			draw_ice,
			update_ice,
			false,
			true
		)
	else
		s.t-=1
	end
end

function draw_ice(i)
	sspr(48,48,8,7,i.x-4,i.y-4)
	//draw_bb(i)
end

function update_ice(i)
	i.t+=1
	if i.t<20 then
		i.y+=0.15
	elseif i.t>30 then
		update_e_general(i,{0})
		if i.vy==0 or not on_scr(i) then
			add_gb(i.x,i.y)
			del(enemies,i)
			sfx(15,-1,10,6)
			//sfx(15,-1,16,4)
			if i==dth_e then
				dth_e=nil
			end
		end
	end
end

function draw_flame_spawn(f)
	local off=0
	//if f.flt then
		off=(f.tm/15)%1
	//end
	palt(0b0000000111000000)
	spr(
		40+max(flr(f.tm),0),
		f.x,
		f.y+sin(off)*2)
	pal()
end

function update_flame_spawn(f)
	f.tm+=0.3
	if f.tm>=5 then
		f.tm=-10
		local dr=f.dr
		if dr==nil then
			local a=atan2(
				pp.x-f.x,
				pp.y-f.y)
			dr={
				cos(a),
				sin(a),
				true}
		end
		add_enemy(
			f.x+4,f.y+3,6,6,
			draw_flame,
			update_flame,
			true,
			true,
			{
				dr=dr,
				spd=f.spd
			}
		)
	end
end

function draw_flame(f)
	if not f.dr[3] then
		pal(1,13)
		pal(12,6)
	end
	spr(
		uitf%3+57,
		f.x-4,
		f.y-4)
	//draw_bb(f)
	pal()
end

function update_flame(f)
	f.x+=f.dr[1]*f.spd
	f.y+=f.dr[2]*f.spd
	if not on_scr(f) then
		del(enemies,f)
	end
end

function draw_shroom(s)
	spr(
		s.t>0 and 63 or 61+(uits)%2,
		s.x-4,
		s.y-4-(s.tswch and 2 or 0),
		1,1,pp.x>s.x)
	//draw_bb(s)
end

function update_shroom(s)
	update_e_general(s)
	if col_bb(s,pp) then
		s.t=10
		local v,sv=1.6,1
		if(btn(⬇️))v,sv=1.1,0
		if(btn(⬆️))v,sv=2.1,2
		sfx(16,-1,sv*6,6)
		//sfx(16,-1,0,6+sv*6)
		pvy=p_j_max*v
		add_jump(pp.x-1,pp.y,{13,14})
	end
	if s.t>1 then
		s.t-=1
	elseif s.t==1 and 
								flr(uits%2)==1 and
								flr(l_uits%2)!=1 then
		s.t=0
	end
end

eye_blk_t=6
eye_blk_s=0.24
function draw_eye(e)
	local s=0
	if e.t>=-eye_blk_t then
		local pc=5
		
		if e.t<0 and flr(e.t)%2==0 then
			pc=7
		end
		
		pal(7,pc)	
		pal(9,pc)
		pal(10,0)
		pal(15,pc)
		
		s=28+mid(
			0,
			abs(10-flr(e.t)),
			3)
	else
		s=31-mid(
			0,
			abs(eye_blk_t+4+flr(e.t)),
			3)
	end
	spr(s,e.x-4,e.y-4,1,1,e.x<pp.x)
	pal()
end

function update_eye(e)
	if e.t>=0 then
		e.t+=eye_blk_s
		if(e.t>14)e.t=0
		e.can_hurt=false
		if col_bb(e,pp) then
			e.t=-1
		end
	else
		e.t-=eye_blk_s
		if e.t<=-eye_blk_t then
			e.can_hurt=true
		end
		if(e.t<-eye_blk_t-7)e.t=11
	end
end

--this is a crazy hack
function draw_title_text(t)
	print(t.s,t.x-2,t.y-3)
	//draw_bb(t)
end
-->8
-- normal/hard mode code
// code here differs between
// modes. be careful!

ver="0.4.4-h"

og_texts={}
// end game s+
og_texts[99]="henlo s+"
// end game s
og_texts[98]="henlo s"
// end game a
og_texts[97]="henlo a"
// end game b
og_texts[96]="henlo b"
// end game c
og_texts[95]="henlo c"
// end game d
og_texts[94]="henlo d"

// lvl texts
og_texts={}
og_texts[99]="i beat this in less\nthan an hour with only\none life."
og_texts[0]="awful news. one of the\nmanagers spilled a hot\nbowl of spicy ramen\nand short-circuited\nthe central processor.\nthen i fell down a\nfew steps and dropped\nall the backup files.\nyou know the drill -\nretrieve the floppies!"
og_texts[4]="back at spacefleet\nacademy, they taught\nme how to deal with\nthis very situation.\none must simply land\non their feet, look\ndown then jump and\nshoot simultaneously."
og_texts[7]="my feet hurt. i wish i\nwas at home eating a\nsandwich."
og_texts[14]="the frigid conditions\nof this biome always\nmake me shiver. you\nknow, button mashing\ncould be a smart way\nto warm yourself up."
og_texts[17]="the rhythm of the mole\nis quite exotic. be\nwary of its unwavering\nwill as it hops and\nhovers.\nhaha,\nhope that\nhelps!"
og_texts[23]="i accidentally set my\ntoaster on fire this\npast tuesday. it's a\ngood thing i had a\nsack of seeds to put\nit out."
og_texts[28]="you know, i was once\nin your position, but\napparently the floppy\ndisk misplacement was\nall intentional.\nyou'd think given my\npolymath credentials\nthat i'd smarten up\nto such chicanery."
og_texts[31]="i'm proud of you for\ngetting this far, kid.\nbe careful not to\nwaste your resources.\noh, and sorry about\nthe blue flame!"

function rank()
	if(tot_d==0)return "s+",nil,0
	if(tot_d<=10)return "s",8,1
	if(tot_d<=40)return "a",9,2
	if(tot_d<=80)return "b",11,3
	if(tot_d<=120)return "c",13,4
	return "d",2
end
__gfx__
000000001111111100000000000000011100000000000000000000000d555550000000000000000000000000009009000000000000008000cc7cccccc777cccc
00000000111111110000000000000111111000000000000000000000d58888500000ff0f000000000000000009009000000000000000880077c7cc7ccccc7777
00000000111111110000000000001111111100000000000000000000d5888850ff6f66660050500000000000999900000000000088888880cccc7777cccccccc
00000000111111110000000000011111111110000000001111000000d5888850696969690005000000000000090009000000000088888888cccccccc7c77cccc
00000000111111110000000000011111111110000000111111110000d5555555666666660050500000000000009000900000000088888880cccccccccccc7cc7
00000000111111110011110000111111111111000001111111111000d555d5d5666666660000000000000000000099990000000000008800ccccccccccccc77c
00000000111111110111111001111111111111000111111111111000dd5d5d55666666660000000000000000000900900000000000008000c777cccccccccccc
00000000111111111111111111111111111111101111111111111110dd555555600660060000000000000000009009000000000000000000cccc7c77cccccccc
01110000777770070777077707770777077707770000000000000000066666d0000a000000000000030000000000000000000000000000000000000000000000
100010007c7c700770007000700070007c0c70c070007770000000000655556d00aaa000000000003b3000000000000000ffff0000ffff0000ffff0000ffff00
100010007777700770007000705575007ccc7ccc7000c7c0000555000655556d0aa1aa000000000030300000000000000f9999f00f9999f00f9999f00f0000f0
110110007777700065506005655565556ccc6ccc60007070005775000655556d00aaa00000e0e0000000000000000000f999999ff999999ff077000ff077000f
011100007777000006660666066606660666066600000000005775006666666d000a0000000a00000000000000000000f999999ff799990ff7aa700ff7aa700f
00000000777700700700000c000000000000000000000700005665006d6d666d0030000000e0e0000000000000000000f799990ff7aa700ff7aa700ff7aa700f
000000007c7c077700c007000000000000000000000000000000000066d6d6dd003000000003000000000000000000000f7700f00f7700f00f7700f00f7700f0
0000000077770070700000c000000000000000000000000000000000666666dd0003000000300000000000000000000000ffff0000ffff0000ffff0000ffff00
77700000777700000c00000000000000000070080077700000777000000000007777770799999909888889098999990999999909000070000000700001000101
76070770777700007000007c0eeeded0000670880755570007555700000670007707001099090010980900108809001099090060000670000006700000010000
07677067777700000000c00000dd5d00005fdf087558557075555570006677007010110790601109901011098010160990101109005fdf00005fdf0001000000
006707677c7c0000700c00008888282277dddd687588857075bbb57006655660770110779901109999061099890160999901109877dddd6077dddd6000010000
0070000000000000000070000000000006dddd77755855707555557006650660770110779901109999061099890160999901109826dddd7706dddd7700100000
070707700000000000c000c000000000005dd5000755570007555700007766007010010790100109906001099010060990100108205dd500005dd50001000000
7607076700000000000000000333d3d0000760000077700000777000000760007010707790109089906090999010909990109088220760000007602000000000
677000770000000000000000bbbb3b33000700000000000000000000000000000107777706088888010999990109999901099998200700000007222200000000
33000033990000990000000000000000000bb0000000000088887000000000000000000000000c000000c0000000000000000600000000000000000000000000
3bbb00039aaa0009000000000002200000b33b000000700008067000004440000000000000000c000000c00000c0000000000600000dd0000000000000000000
00b000000a00000000222200002ee20000b33b0b005fdf00005fdf00049994000044400000c0c1c0000c1c0000cc000c00606d6000d99d000000000000000000
00b0bbb00a00aaa002eeee2002eeee20bbb7370b07dddd0077dddd6004797940049994000c1c11c00cc111c00cc1c0cc06d6dd600d8888d000dddd0000000000
00b0b0b00aaaa0a02eeeeee202e7e720b0b33bbb00dddd7006dddd770499994004797940c111111cc111111cc1111c1c6dddddd60d7879d00d8998d000dddd00
0000bbb00000aaa02eee7e7202eeee20b0b33b00005dd500005dd5000444444004999940c11ff11cc11ff11cc11ff11c6ddffdd60d8889d0d888888d0d8998d0
3000b0039000a00902222220002222000b3bb3b0000700000007600000500500044444400c1ff1c00c1ff1c00c1ff1c006dffd6000dddd00d788799dd788879d
330000339900009900000000000000000bb00bb00000000000070000055055000550550000cccc0000cccc0000cccc0000666600000660000dddddd0dddddddd
0555555003113113035535530131b1b000000000000000000004400000ffff00055555500911911a0a55a55a01a1a1a00ff90f90077777700904909005555550
50dddd051311300353dd3d033b1b13300000000000000000000f90000f0000f05044440519119009594494099a1a1990ffff9f997000000740400404511ff115
5d0dd0d5d05301d35d0dd3d3b331333d000000000000000000044000f00f000f54044045405a014954044949a991aaad9fff9ff9700006070404904051f11f15
5dd00dd5dd0311dd53d03dd533b3b13b000000000000000000094000f0f0007f54400445440911445940944599a9a1aa0ffffff970600007000000005f11c1f5
5dd00dd5dd05011d5dd03dd3b303033d000000000000000000044000f000707f544004454405011454409449a90909ad9ff9ff9070600007000000005fccccf5
5d0dd0d5d01550115d0dd0d5d3135b33000800000060000000099000f000077f540440454015501154044045d9194a9a09909900706660070000000051cccc15
50dddd050111550150dddd050113550300898000066600000004f0000f0777f05044440501115501504444050119440900000000700000070000000051cccc15
0555555011111110055555501311311300080000005000000004400000ffff000555555011111110055555501911911900000000077777700000000005cccc50
055555500611611676d67d7076767670000000000000000000077000007777000000000002112112021021220020202000000a0000000bbb00000bbb00000000
5066660516116006dddd777767777777000000000000000000077000077770700011110011111001111111012202011000a0a0000ccc03330eee033300000000
56066065d05601d67d7d7dc7707777c7000000000000000000047000777607070101101010510101110110112110111d0a00a00a0c0c0f440e000f4400000000
56600665dd0611dddddc07d76c7c070700000000006070000009d000776776d7011001101501110111101101112120120a0a0aa0060c01f400ee01f400000000
56600665dd05011dd07ddc06607ccc0600000000000a0000000dd000d06076670110011005050111110011011101011d0aa0a0900ccc01f40eee01f400000000
56066065d0155011dddd70d66c0c70c6000700000070700000099000d0007667010110100005501111011011d1015111a0a090a000000f4400000f4400000000
5066660501115501ddddddd667c607c60079700000636000000df0000d7d7dd700111100000055011011110100015501909a0a00555ff555555ff55500000000
055555501111111067606760676067600668660006366600000dd00007dddd000000000000000110011111100100100199a90909111111111111111100000000
0555555009ff9ff90fffff5f0fffff9f0000000000300300000766dc000766dc00000000030003030000000000000000000000000e8888e003bbbb3005055050
50ffff05f9ff900959ff9dfff99ff9f90000000000b03b00706766dc706766dc0000000003003003000001000060000000000060e000000e3000000350000005
5f0ff0f5f9f90ff9fffff9f99ffff9990000000000033303766766dc766766dc000099800000300000001110006000000000006080088008b000000b00000000
5ff00ff5ff99fff9f9ff9ff5ff99fff9000000000300b30b07c076c007c076c008098999000003000000010005d000600060056080888808b0bbbb0b50000005
5ff00ff5df090ffdfdff9ff9f99f09ff40000400b3303330070076c0070076c088800500000000000000010005d60060006005d680888808b0bbbb0b50000005
5f0ff0f5d0155ff1fd0fd0f5ff9950f90400400033b03300000077c0000077c005000600000000000100010055d605d005605dd680088008b000000b00000000
50ffff050111550150dddd0509ff55f100440400b3303b0000000700000007000060006000000000010001005dd605d605d65dd6e000000e3000000350000005
055555501111111005555550191191900040000033b03300ee0000008800000006000060000000000100010000000000000000000e8888e003bbbb3005055050
011111110e11e11e0e55e55e0e12e21e33000033bb0000bb220000228800008800aaaaa000aaaaa000aaa0000aaaaa00aaaaaaaaaaaaaaaa00aaaaa00aaaaaa0
111110011211200e5edd2d0ee2e12e2e3bbb0003b333000b28880002822200080aaaaaaa0aaaaaaa00aaa0000aaaaaa0aaaaaaaaaaaaaaaa0aaaaaa0aaaaaaaa
d05101ddd05e01d25d0dd2de20eee22200b0bbb0003033300080888000202220aaa000aaaaa00aaa0aaaa0000aa00aaa000aaa000aa000000aa00aa0aaaaaaaa
dd0511ddd20211dd52d02dd5dd2e222e00b0b0b0003030300080808000202020aa000000aa0000aa0aaa0000aaa000aa00aaaa00aaaaaa00aaa00aa0aa0aa0aa
dd05011dd202011d5dd02dd2de25eeed00b0bbb0003033000080888000202200aa00aaaaaa0000aa0aaa0000aaa000aa00aaa000aaaaaa00aa000aaaaa0aa0aa
d0155011d21550115d0dd0d5d02550ee0000b0b0000030300000808000002020aaa000aaaaa00aaaaaaa0000aa000aaa0aaaa000aa00000aaaaaaaaaa00000aa
011155010211550150dddd050111550e3000b0b3b000333b2000808280002228aaaaaaa0aaaaaaa0aaaaaaaaaaaaaaa00aaa0000aaaaaaaaa0000aaaa00000aa
1111111011111110055555501121111033000033bb0000bb22000022880000880aaaaa000aaaaa00aaaaaaaaaaaaa0000aaa0000aaaaaaaaa0000aaaa00000aa
00000000000000000086860000000000001717171717378600000000171727170000171717000000001700000000373717171717170000d31717171717373737
172717171700000000000017271717179595959595959595959595a5959595959595959595959595959595959595a5959595959595959595a595959595959595
00000000000000000037373737860000001717271717173700006100b6b6b6170000b6b6b60000000027000000001727177727b6170000d627d3274717171717
000000271700740000000017000000009500000000b20000b2619595959595a59500000000710000959595a59595958595000000a300000000009595a5959585
0000000000000000371717171737000000b6b6b6b6b6001700000000000000170000000000000000001700000091171717002752170000e627d6270017172717
0000000017836400000000270000000095007400b5b5b5b5b5b5959595a59595950000c2c2b5b5008595959595959595a5610000a3007400000000959595a595
00000000000000001727171727170000000000000000001700000000860000170000000000000000001700000037b6171700b600270000002700270000001717
007300001747648600007317000000009500640000950000000095a5959595959513000000959500955200d40000959595d4b5b5b50064000000009595959595
740000000000000000172727170000000000000000000027000000002737d317000000000000000000170000b617711717000000176100000000000000000017
00c40000173737370037e41700b6c4009500b50000b60000000000959595a59595b5b500b59595e495b5b5b500740095950000959500640000009195959595a5
640000000000000000b6b6b6b60000000000d3d3d3000017000000000017e41700b6000091000000730000003723e41717000000170000000000000000000017
00b60073171717000017000000370000950000000000000000a200000000a29595959500009595b26100009500640095a500009595b5b5d4d4b5b59500009595
6471860000000000000000000000000000003737370000b6000000000017d3170037b6d3370000003737000017e4e42717d3d3d317000000000000d300711317
002700c4171700000017c400001700009500b5000000b50000a200000000a295959595b5009595b5b5b5009500b5b59595009195859595b3b395959500919595
373737000000000000000000000000000000002717000000000000000027e417611717171700830027170000270000171737373737000000b6b6b637b6373737
00000000171783740017000073270000950095000000950000a200b60000a29595a595000095a595959500d6000000959500b595959595d4b595959500b59595
17171700000000008600d3d3000061000000000017000000000000000017d317002700000000e400001700001700001717171717170000003737371717171717
0000c4001727006486000000c4170000950000b5000095b50000b5a5b5b5009595859500b59595959595b5b5b5b500959500710000959500009595950000a395
172700000000003737b63737b6272700d30000001700d3d3d30000000017d4170000000000860000001700d30086001717271727170000001717175727671717
0000b6b61717d43737b6b6b6b617810095006195000000000000000000000095a59595000000959100000000950000a595b5b500000095b5e4959595b5b50095
17000000000000171717171717270000270000000053373737000000000000000000008300272700000000373737d31717172717000000001717170027001717
e4b6373717170017172717171717e4e49500b59500000000000000000000b595959595b5000095b50000000095b50095a5959500000095950000000000000095
0000000000000000173737371700000000000000000017171700000000000000000000d4000000000000000000171717520000000074003737171700b6001727
003717172717001717171727170000009592000000009200000000740000009595950000000095000000000000000095959595e400009595b500740000b5b595
00000000000000000017171717000000000000000000002717007400008600000000373700000074000000000000172700000000006486000017270000002717
0017000000170000000000000000000095920000000092b5b500006400b50095a50000007400950000e4e40000e4e495959395000000000000006400a600a395
80130000d3d3d30000271717000000000000d3008613711717916400003737000000271700861364000083910000000083d3d3d3373737000000170000001717
00270000831700000000000000000000959200000000929595a60064a600a695950000916400d400a6000000a600009595a595e40000000000b5b5b5b50000a5
3737370037373700000000000000000000002700272737373737370000172700000017000037373700373737370000002727272717170000000017d3d3d31717
d31761005717d300000000867113860095801371a6b5b59595b5b5b5b5b5b595a500b5b5b5b5b5b5b50000b5b50000a59595950000a613a6000000a595000095
17271700271717000000000000000087000000000000171717271700001700000000000000171717001727170000000000000000270000000000373737373737
273737373737270000000037373737b095b5b5b5b5959595959595a59595959595879585959595a595b2b29595b2009595950000b5b5b5b5b500000095000095
95a5d5959595a5959595959595959595959595a5959595859595959595959595000000000000009400000000b4b4b4b4b0000000b4b4b40000000000000000a4
c500b4b4b4b4b4000000949494949494b4b4b4c5007400000000009494949494949494000000949494a4949494949494b4b4b40000e600172717731576252525
95950095959595910000579595a561959595000000959595950000000095a595000000000000009400000000949400008700000094a4000000000000000000a4
b400009494949400000094a49477949494a494b4b464c500000000946794b4b4b4b4b4000000946794949494d59457949494940000e600171717d41500000000
a5000000619595b5b5b5b595959500959500000000009595a500000000009595000000a40061009400f1000094000000007400009400000023000000000000a4
94000000a467940000009494f1f1f1a49494949494b4b4000000009400949494949494000000e60000d60094000000a484f1f1f1f1b600d60000001500000061
9500000000a29595b3b3b395a59500959574006100008595956100b2000095a5000000a4000000b600a4007494000000006413c594000000f1f1f10000000000
940000c5f1f1940000009494e4a46194b6c50033d4009400000000a400f100a494a494000000e691c5d671a400f1f19495e4a4a4a4a400d6d300001500000000
95000000a6959595959595959595c49595640000000095a595b5b5b500749595000000a4f100f1f1f1a400649461000000b4d4b4b4007400b4b4b40000000000
940000b4b4b4946100009494f1f1f194b4b4b4e4b40094000000009400a40094944794000000b4b4b4b4b49400b4b494956153a300000053d400325300000000
850000b5b5959595a595000093950095956400000000000000000000006495a5000000b4b4b6b4b4b4b4f1b4b400000000940094948164009494a4000000f1f1
94f1000000949400000094949494949494130091940000f10000719400a4f1940000d6000000949494949494f100949495e400000000003700373700e4e40000
950000959595a595959571009395009595b5b5000000000000000000b5b59595000000009494a49400f1f194a4f100000094f1f194b4b4009494b4b40000b4b4
9484000000009400f100a40000000000b4b4b4b4b40000a40000e494f100e4940000d600730094a4940000a4a4009494a5000083000000170000170075000000
9500009595a295959595b5b59395779595000000000000130000000000009595000000000094949400b4b4b494840000b69484d4949494b694949494b6b69494
94d57400000094008400a40000740000940000d4e60000a400000094b400009400e4e4b653b6009494910000a40094a495740000830000170000000565000000
9500000095959547000000c30095b595958200e4e40000b50000e4e40082959500000000000000a400f1f19494f10000b4b4f1f1a49494a49494b4b4b4b4b4b4
94d66400000094f1f1f10000006471c5947400a4a4a4a4a400470094940000a4830000a4d4a4000094b40000a400949495640000868300276100000065d40000
9500000000959500000074000095959595000000000000000000000000009595000000000000000000b4f194948400009494d4b49400000094a40000c5d49494
94136400008094b4b4b4000000b4b4b494640000000000a4b6b6b6a494005794c40000a432a40000000000f1f1f1949495b5b5373737e6170000000035350000
950000000095950000a66400009595a595000000e4e4000000e4e4000000859500000000000000000094f1f1c500f100f1f1f1949400520000a400b4b4f1f1f1
94b4b400e4e4a4949494e6e6e694009494b4b400000000b4b4b4b49494b6b69400000000e4000000000000b4b4b4a4943487000017174717b600000000430061
9500000000a2950000b5b5d50095959595000000000000000000000000009595000000000000f1f10094b4e4b4b4b400b4b4b49494e4840000a4009494b4b4b4
9494000000c500000000e4e4e4945294a49494000000919494a4949494b4b4b400e600000000000074000094949477941400740000d5343434000000000600c4
95130000a6000000009595d4006795959500e4e4000000007400b5e4e4d495957113c5f10000b4b40000f1f10094a400f1000000a4d4000000a400d6000000f1
9400000000b4b40000000000009452a49494940084e4b4b4b494a4947794a400000000f1f1f183006400009473a400002471641380819696240000d446005600
95b500b5b5b500000095a5b5b5b59595959100a600000000640095a600006195b4b4b4b4000094940000b4b400009400b4330000b4b40000000033d6000000b4
0000000000a4940000000000009400949494005300d400c50094949400940000000000b4b4b4b40064000094d453610014e43434343400009600003636363600
a5950095a5950000009595959595958595b5b5b5b500a67164a695b5b5b5b5959494a4000000a494000094940000000094c50061a4a4f1f1f1f1f1a4c571c594
000000470094a4000000000000a45794940000b4b4b4b4b432a491e6f1d6610000130094949400c56491009432a4c40014001424149600000023440000262600
959587a59500000000959595a59595959595859595b5b5b5b5b595959595959594948700000094940000a4000000000094b4b4b4a4a4b4b4b4b4b4b4b4b4b494
000000000094000000000000009400940000000094949494b4b4b4b4b4b4b400008400a4940000b4b4b400949494000014571414960000000034343400160000
__gff__
0000000000000000000000000000808000000000000000000000000000000000000000000000000000000000000000000000000000000000000000000000000001010101808080800101010102010201010101018080808001010101800101000101010180800000808080000001010001010101000000000000000000000000
0000000000000000000000000000000000000000000000000000000000000000000000000000000000000000000000000000000000000000000000000000000000000000000000000000000000000000000000000000000000000000000000000000000000000000000000000000000000000000000000000000000000000000
__map__
00000000000000000000000000000000000000000000000000004343435d4170704343434343434343434300470000004241414141704143430044000043434300000000000000000000007040414343434343414041410000000000414142416564000000000000636363636162000000000000001600001600000000000061
00000000000031000000000000000000000000000000000000002d696900414041696941006900696975414446000000696900692d0070404100431600696970000000000000000000000069707041414170414141696e00000000004142696963630000000000006162002d0000000000000000000000000000000000000062
00000000000000000000000000000000000000004700000000000000000041414000006b00000000000043434345000000004500000041706900410000000042081800310000000000000000696917694241690041006e0000443200706900006261001600000000620000000000000000000000006b00006b00000000190862
00000000000000000000000000000000000000324600000000000000004470697016334500446b000000414143434300000043434e4e692d0000412e004400414343334d6b0000000000000000004e0041410000700043000043430000000000600000003400000061006465000000006b0000004c630000634c000000636363
0000000000000000000000000000470000003543430032000000000000434300414343434343434300004142416969000000414144000000000069434343006941416b00420000000000000000000047704100454d00416b6b41690000001632620000004e4e4e00620063634e000000634c0000006200006200000000626162
0000000000000000000000000000460000000069416b4e4e354242426b704100417069166941416900004141690000000000697043000000004700690041004443434300420000000000000000006e4641414e43434e43434343000000004343616434000000340000000000000000006200000000004c000000004c6b626260
0000000000000000000000000008460000000031434300000000690043436900415d4e420069000000007074000000000000006941002445004644000069004341426900694d004d004d004d35004546414200414124006969420000000069416363634e4e4e4e000000000000004c00606b6b4c000000000000006b63636363
0000000000000000000000004343430000000043434300400000000069690000704d0042000000000000414242000000000000004100424200434300000000414170446b6b6b6b6b6b6b6b6b0000434341413741434300000041000000000040626162643400650000000000340000006363636b0000340000004c6363636261
000000000000000000004e4e425d4100000035696941000032450000004700004343006b00000000000040003600006b000024174200006900694100004e007042434343434343434343434e0018747041704d4142410033197000470000004163636363636363000000004e604e0000000063634c004c0000006b6261626262
000000000000000000000000000069000000000000696b6b434300003246440041690000336b420000007000364e0040000043434100000044000000002400404169004d69004d00694d00354e4343434343234343414e434343004600000070626263636261626b0000000034000000310061626b0000006b6b636363626162
0000000000000000470000000000000000000000000041704169000043434300424e4e4e4e4343003219350000000000000069692d000000430000004e42007041236b4e6b6b4e6b6b4e6b6b4441407070414e4141420000414131460000197000006162606263630000004e634e000063006263630000006363636262626062
000044070000004446001700440000000000003217006b6b00000000323516004133000000417000434343004700400031440000000024004100004436426b414143434d42424d424200434343434341404100704141004343434343000043430000000000000000000000006216000062006b00000000000000000000636362
0043434343434343434343434343000000000043430000004700000043434300704e4e4e4e6900006969000046440000434300000000430070004343434343427041690000000000000069006941417041750036696d0069694170000036744100780000000000000000004e614e000061000000004c004c0000000000626160
000042414343705d705d7041690000000000007041000000464400004142690041310000781700000000000043430000416900000000416b412e1600694141704069000000000000000000000041414241000036006d4e0000414200003600703117000000000000346400000000000062000000006b000000640000005d6262
00000040414141007000700000000000000000694100006b434300007000000043430000434300000000000069410000690000004300417041004300006941414100001600000000000000004475704170004436176d00001970410045360041636300643400656363630000000000000000004c0063000000636b0017653600
000000000070000069000000000000000000000000000070416900006900000070690000694100000000000000000000000000007000704100006900000000690000006d00006d00006d000043434343690043434300004343436900434300006162006363636362626100000000000000000000006200000062600063630000
6363636362626162616262000062616100000062000000000000006d00000000606262006300006363636262616263635252525252526767675151515151675151515151515153535353525252525252525252525252525251675167515167515151515167515151516752525252525252525353535352525251515151515151
352e00001900006b00006e000000006234160061000000340000006d00000000627762006200006260616276626275625252526666527847000000515151005151512d0051515151525200163600555252660000165252525d000000510000515151745175510000000054006752535352525252525252525151515177515151
630000004e00000000006e0000002462630000600000004e0000006d196b00006100623762001662006d000000000000525200000052175654000000670016515151000000005151525200534e535352520000504e5252524d000000510016515100005100510000000053000052525200007436521667525176515100000000
613464000000000000006b6400001634610000620000000000000063636300006200004d62000061006d00003700000052660054165353535353000000005151516700000000666666660052004d2d525200555024525353530000005100005151001851005100000000526b005353534e4e3536520000005100005100000000
63636300000000004c00636300004c6362004c62000000006e00006e00000000624c6b2335376b62006d00004c00000052000053535366666600000000005151510054240000000000000000504d00525200530000005252520000005100005151004e51005100534e005353005252520035003652004d006700005119000036
6162000000006b003400616200000062626b644d6500342534004c6e0034003400356363634c6363006b4c006b0000005200000000000000000000005000515151005353000019000000000000000052526d6600250053535200503551000051513108514d5100512500525200525252000035365300500000004e534e354e36
620000004c0063004d006260006b6b6163636363630063636300006e00637563786e00000000000037636b6b63004c0053530000005300000050006b506b5151510051510000530000530000004d4d5353530000530052525200000051000051515353514d517751000052524d52535300003536520067000000005100003536
65350064343662002300620000636363617461616035626261356b4e00620061176e0000004c00004c636363636b6b6b526600005552000000506b53535353535378515100005100005200000000545252005400520067525200503551004e51515151514d516b516b6b52524d5252524e4e35365200000050356b5100350036
63630063636363004e000000000017610000006262006261000063000065646063630000004c00006b620037006363635200005353526b6b6b51511600005151511751516b6b516b6b526b000000535353005335520000525200000051000051515151514d515151515152524d53535300350036520000006700535300350036
002d0035320000000000000000004e6200000061620000340034620000636363626100000000006b6363004c00627462525400005252525252515151000000515151515151515151515253001900525252006600534e00535335500051004e53530067514d516751515167524d52525200003536526b50000000515100354e36
000060006d00000000000034000000004c0000000000006d6d6d00000000000062620000376b00606b37006b006200005353000000005252515151510000005151510000002d67000052524d53005252523550005200005252000000510000515118006d0051160000004d520052525200003536535353000000675100003536
00003400000000000000004e000000000000002d000000000000000000000000310000004c63006b004c00630061000052520000000000006666666600004e5151000000000000000050004d0000365252000000520000525235500051004e51514e006d0051000057500000000000524e4e3536525252355000005100000036
4c0060006e6e0000000000000000000000006d006e00000000003100006500346300000037623700000000610000004c52004e00000000000057000000002451510024000000000000000053000019525200500052004e0000000000000000515100546d00510000565055000000175200350036527552000000255100000036
00646500000000196b650000643660316b786b256b006e6e6e006d0000630063620000004c614c00004c0062000018340000000024240000545600550000535353001900000054000031005200005353530031005200000078004e0000004e53530053530051000053535300000053535378576d000000000000535300004e53
006363000000006363636363636363636317630063000000000000000060256100341800006000000000006200006363003100005353000053535353000051515100530000535300005300520000525252005300520000001700000019000051510051510051000000525200000052525217566d000000000000515131540051
000061000000000000616262606261626363630062000000006e6e0000620062006363000062000000000000000000625353000052520000005151510000515151005100005151000052000000005252520052005200004e530000005300005151005151765100000000000000005252535353530000006d6d00515353530b51
